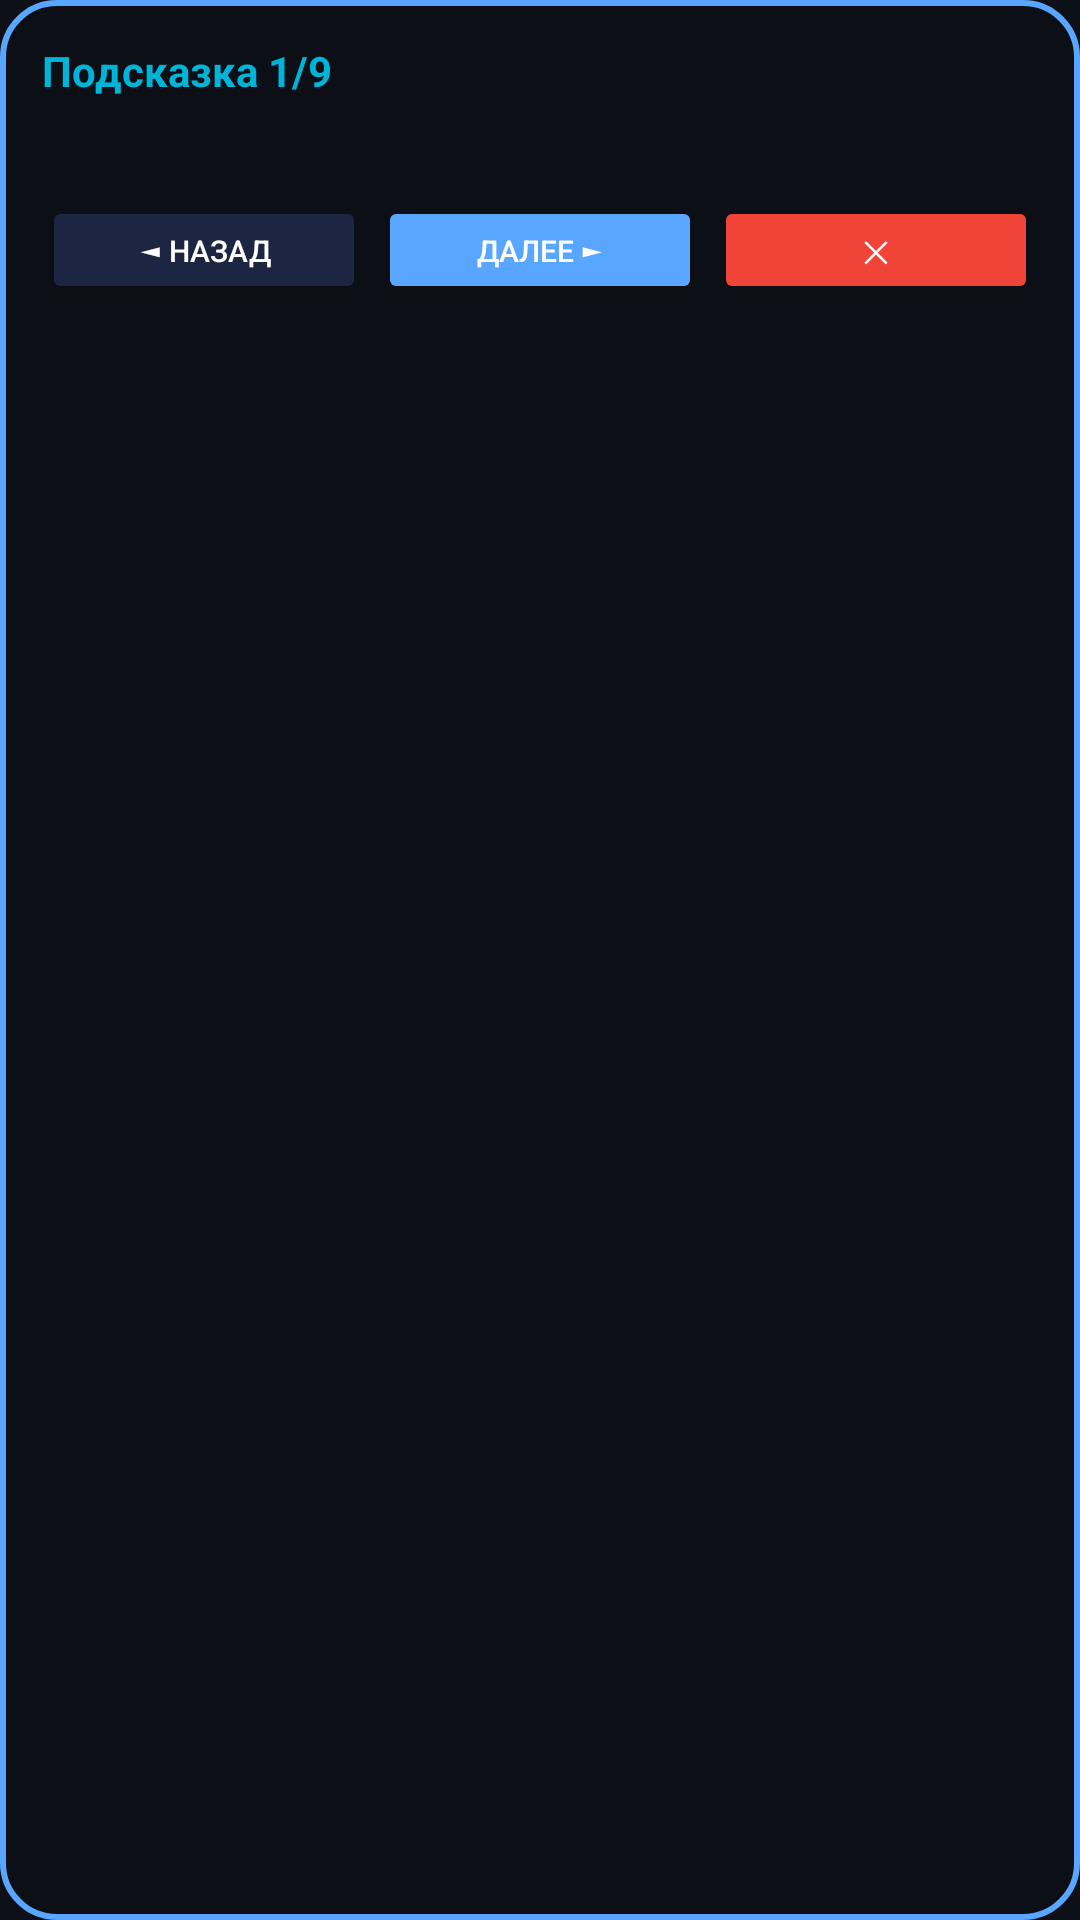

Layout XML and referenced resources for this Android screen:
<!-- AndroidManifest.xml: application theme Theme.AutoTap -->
<!-- res/layout/floating_tutorial_card.xml -->
<?xml version="1.0" encoding="utf-8"?>
<LinearLayout xmlns:android="http://schemas.android.com/apk/res/android"
    android:layout_width="260dp"
    android:layout_height="wrap_content"
    android:orientation="vertical"
    android:background="@drawable/panel_background"
    android:padding="14dp"
    android:elevation="18dp">

    <TextView
        android:id="@+id/tvTutTitle"
        android:layout_width="match_parent"
        android:layout_height="wrap_content"
        android:text="Подсказка 1/9"
        android:textColor="#00B4D8"
        android:textSize="14sp"
        android:textStyle="bold"
        android:layout_marginBottom="4dp"/>

    <TextView
        android:id="@+id/tvTutDesc"
        android:layout_width="match_parent"
        android:layout_height="wrap_content"
        android:textColor="#FFFFFF"
        android:textSize="12sp"
        android:layout_marginBottom="12dp"/>

    <LinearLayout
        android:layout_width="match_parent"
        android:layout_height="wrap_content"
        android:orientation="horizontal">

        <Button
            android:id="@+id/btnTutPrev"
            android:layout_width="0dp"
            android:layout_weight="1"
            android:layout_height="36dp"
            android:text="◄ Назад"
            android:textColor="#FFFFFF"
            android:backgroundTint="#1C2541"
            android:textSize="10sp"
            android:insetTop="0dp"
            android:insetBottom="0dp"
            android:padding="0dp"/>

        <View
            android:layout_width="4dp"
            android:layout_height="match_parent"/>

        <Button
            android:id="@+id/btnTutNext"
            android:layout_width="0dp"
            android:layout_weight="1"
            android:layout_height="36dp"
            android:text="Далее ►"
            android:textColor="#FFFFFF"
            android:backgroundTint="@color/accent_blue"
            android:textSize="10sp"
            android:insetTop="0dp"
            android:insetBottom="0dp"
            android:padding="0dp"/>

        <View
            android:layout_width="4dp"
            android:layout_height="match_parent"/>

        <Button
            android:id="@+id/btnTutSkip"
            android:layout_width="0dp"
            android:layout_weight="1"
            android:layout_height="36dp"
            android:text="✕"
            android:textColor="#FFFFFF"
            android:backgroundTint="@color/red_close"
            android:textSize="10sp"
            android:insetTop="0dp"
            android:insetBottom="0dp"
            android:padding="0dp"/>
    </LinearLayout>
</LinearLayout>
<!-- resources referenced by this layout -->
<resources>
  <color name="accent_blue">#58A6FF</color>
  <color name="red_close">#F04438</color>
  <!-- drawable panel_background (drawable) -->
  <?xml version="1.0" encoding="utf-8"?>
  <shape xmlns:android="http://schemas.android.com/apk/res/android" android:shape="rectangle">
      <solid android:color="#FA0D1117" />
      <corners android:radius="18dp" />
      <stroke android:width="2dp" android:color="#58A6FF" />
  </shape>
  <style name="Theme.AutoTap" parent="Theme.MaterialComponents.DayNight.NoActionBar">
          <item name="colorPrimary">@color/accent_blue</item>
          <item name="colorPrimaryDark">@color/bg_dark_blue</item>
          <item name="colorAccent">@color/electric_cyan</item>
          <item name="android:windowBackground">@color/bg_dark_blue</item>
      </style>
  <color name="bg_dark_blue">#0D1117</color>
  <color name="electric_cyan">#00F5D4</color>
</resources>
